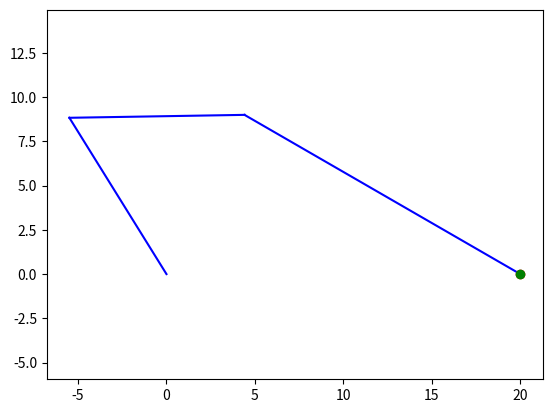

This figure's Python source:
import math

# 定义一个机械臂节点类
class RobotArmNode:
    def __init__(self, ID, bias, range):
        self.ID = ID
        self.bias = bias
        self.range = range
    def move(self, angle):
        angle = angle + (self.range / 2)
        print("Node" , self.ID , " move to angle " , str((angle - self.range / 2) * 180 / math.pi))
        if ((angle < 0) or (angle > self.range)):
            print("Node move failed: Invalid input")
            return
        print('#' + str(self.ID) + 'P' + str(int((angle * 2000 / self.range)) + 500 + self.bias).zfill(4) + 'T' + "1000" + '!')

Base = RobotArmNode(100, 0, (3 / 2) * math.pi)
Shoulder = RobotArmNode(101, 0, (1) * math.pi)
Elbow = RobotArmNode(102, 40, (3 / 2) * math.pi)
Wrist = RobotArmNode(103, 90, (3 / 2) * math.pi)
Hand = RobotArmNode(104, 0, (3 / 2) * math.pi)
Grip = RobotArmNode(105, 0, (1) * math.pi)

baseHeigit = 19.00

l_1 = 10.4
l_2 = 9.9
l_3 = 18.0

def inverse_kinematics(x, y, phi):
    #prepare
    x = x - l_3 * math.cos(phi)
    y = y - l_3 * math.sin(phi)
    
    c_2 = (x**2 + y**2 - l_1**2 - l_2**2) / (2 * l_1 * l_2)
    if abs(c_2) > 1:
        print("Invalid input")
        return None
    
    theta_2 = -math.acos(c_2)

    k_1 = l_1 + l_2 * c_2
    k_2 = l_2 * math.sin(theta_2)

    theta_1 = math.atan2(y, x) - math.atan2(k_2, k_1)

    theta_3 = phi - theta_1 - theta_2

    Shoulder.move(theta_1 - (math.pi / 2))
    Elbow.move(theta_2)
    Wrist.move(theta_3)
    print("theta_1 =", theta_1)
    print("theta_2 =", theta_2)
    print("theta_3 =", theta_3)

    return (theta_1, theta_2, theta_3)

import matplotlib.pyplot as plt

def plot_arm(x, y, phi):
    
    result = inverse_kinematics(x, y, phi)
    
    if result is None:
        return

    theta_1, theta_2, theta_3 = result

    if theta_1 is None:
        return
    

    x_1 = l_1 * math.cos(theta_1)
    y_1 = l_1 * math.sin(theta_1)

    x_2 = x_1 + l_2 * math.cos(theta_1 + theta_2)
    y_2 = y_1 + l_2 * math.sin(theta_1 + theta_2)

    x_3 = x_2 + l_3 * math.cos(theta_1 + theta_2 + theta_3)
    y_3 = y_2 + l_3 * math.sin(theta_1 + theta_2 + theta_3)

    plt.plot([0, x_1], [0, y_1], 'b-')
    plt.plot([x_1, x_2], [y_1, y_2], 'b-')
    plt.plot([x_2, x_3], [y_2, y_3], 'b-')

    plt.plot(x, y, 'ro')
    plt.plot(x_3, y_3, 'go')

    plt.axis('equal')
    plt.show()

plot_arm(20, 0, -math.pi/6)

